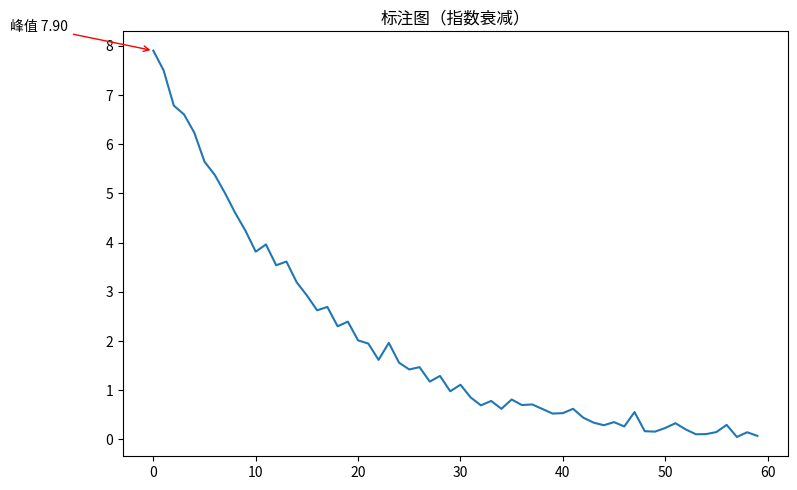

Write the Python code that produced this figure.
"""标注图（指数衰减）
数据可视化示例（matplotlib）。峰值检测与箭头标注。
运行后在当前目录生成 'viz_annotation_d3'_preview.png。
"""
import matplotlib
matplotlib.use("Agg")
import matplotlib.pyplot as plt
import numpy as np

rng = np.random.default_rng(9)
fig, ax = plt.subplots(figsize=(8, 5))
data = np.array(8 * np.exp(-np.linspace(0, 4, 60)) + rng.normal(0, 0.12, 60))
x = np.arange(len(data))
ax.plot(x, data)
peak = data.argmax()
ax.annotate(f'峰值 {data[peak]:.2f}', xy=(peak, data[peak]), xytext=(peak - 14, data.max() * 1.05),
            arrowprops=dict(arrowstyle='->', color='red'))
ax.set_title("标注图（指数衰减）")
plt.tight_layout()
plt.savefig("'viz_annotation_d3'_preview.png", dpi=110)
print("已生成 'viz_annotation_d3'_preview.png")
